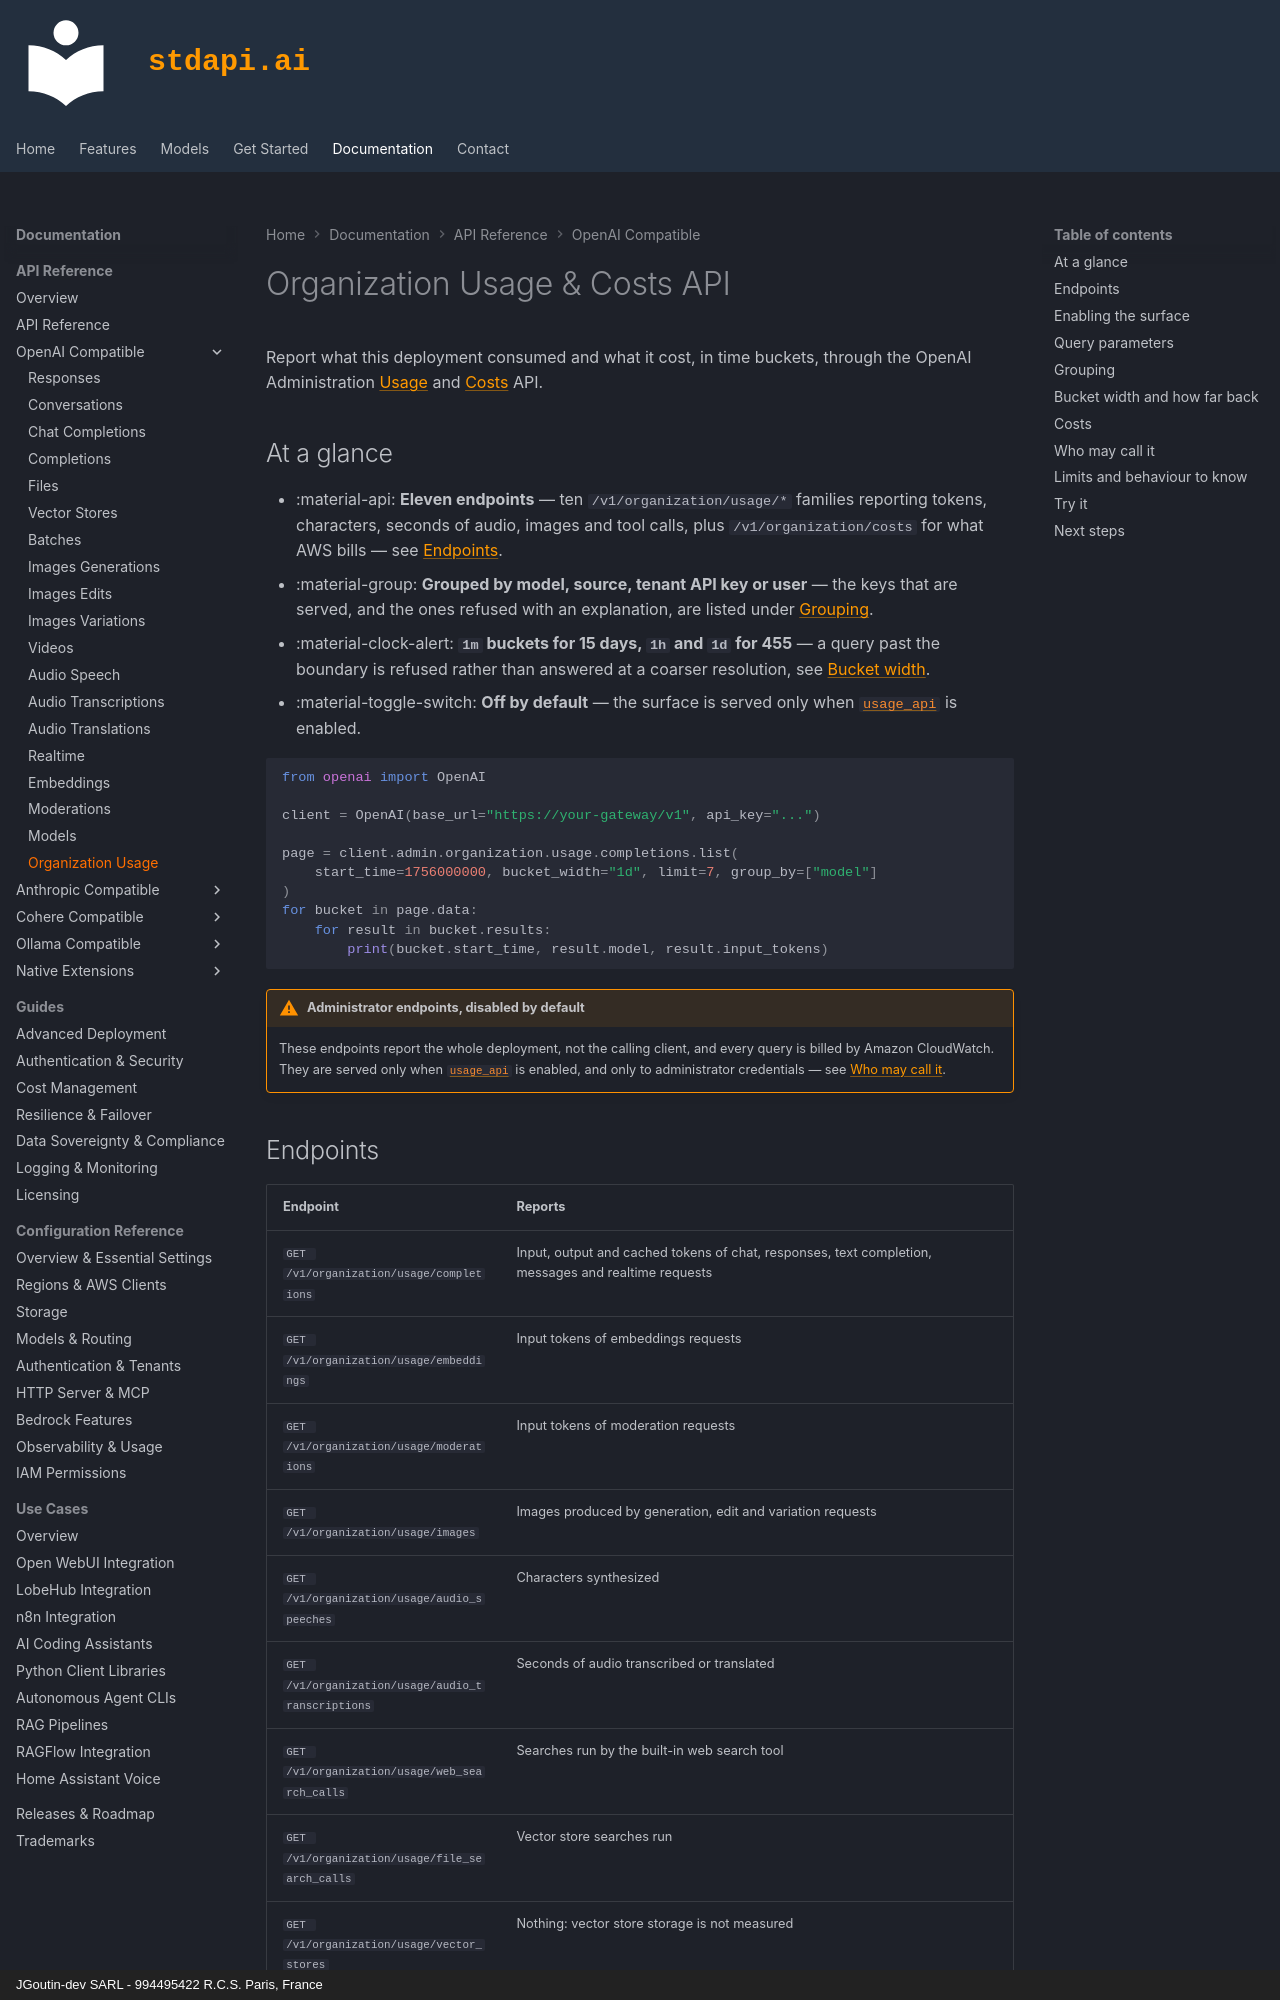

repository: stdapi-ai/stdapi.ai · page: api_openai_organization_usage/index.html · generator: mkdocs · copyright: JGoutin-dev SARL - 994495422 R.C.S. Paris, France

---
title: Organization Usage & Costs API - Token, Character and Spend Reporting
description: Report token, character, audio and image consumption and the AWS cost of serving it, in time buckets, through an OpenAI-compatible Administration Usage and Costs API backed by Amazon CloudWatch metrics.
keywords: OpenAI usage API, organization usage endpoint, organization costs endpoint, num_model_requests, bucket_width, group_by model, token usage reporting, AWS cost reporting, admin API usage
---

# Organization Usage & Costs API

Report what this deployment consumed and what it cost, in time buckets, through
the OpenAI Administration [Usage](https://platform.openai.com/docs/api-reference/usage)
and [Costs](https://platform.openai.com/docs/api-reference/usage/costs) API.

## At a glance

- :material-api: **Eleven endpoints** — ten `/v1/organization/usage/*` families
  reporting tokens, characters, seconds of audio, images and tool calls, plus
  `/v1/organization/costs` for what AWS bills — see [Endpoints](#endpoints).
- :material-group: **Grouped by model, source, tenant API key or user** — the
  keys that are served, and the ones refused with an explanation, are listed
  under [Grouping](#grouping).
- :material-clock-alert: **`1m` buckets for 15 days, `1h` and `1d` for 455** —
  a query past the boundary is refused rather than answered at a coarser
  resolution, see [Bucket width](#retention).
- :material-toggle-switch: **Off by default** — the surface is served only when
  [`usage_api`](operations_configuration_observability.md#usage-api) is enabled.

```python
from openai import OpenAI

client = OpenAI(base_url="https://your-gateway/v1", api_key="...")

page = client.admin.organization.usage.completions.list(
    start_time=1756000000, bucket_width="1d", limit=7, group_by=["model"]
)
for bucket in page.data:
    for result in bucket.results:
        print(bucket.start_time, result.model, result.input_tokens)
```

!!! warning "Administrator endpoints, disabled by default"
    These endpoints report the whole deployment, not the calling client, and
    every query is billed by Amazon CloudWatch. They are served only when
    [`usage_api`](operations_configuration_observability.md#usage-api) is enabled, and only to
    administrator credentials — see [Who may call it](#authorization).
